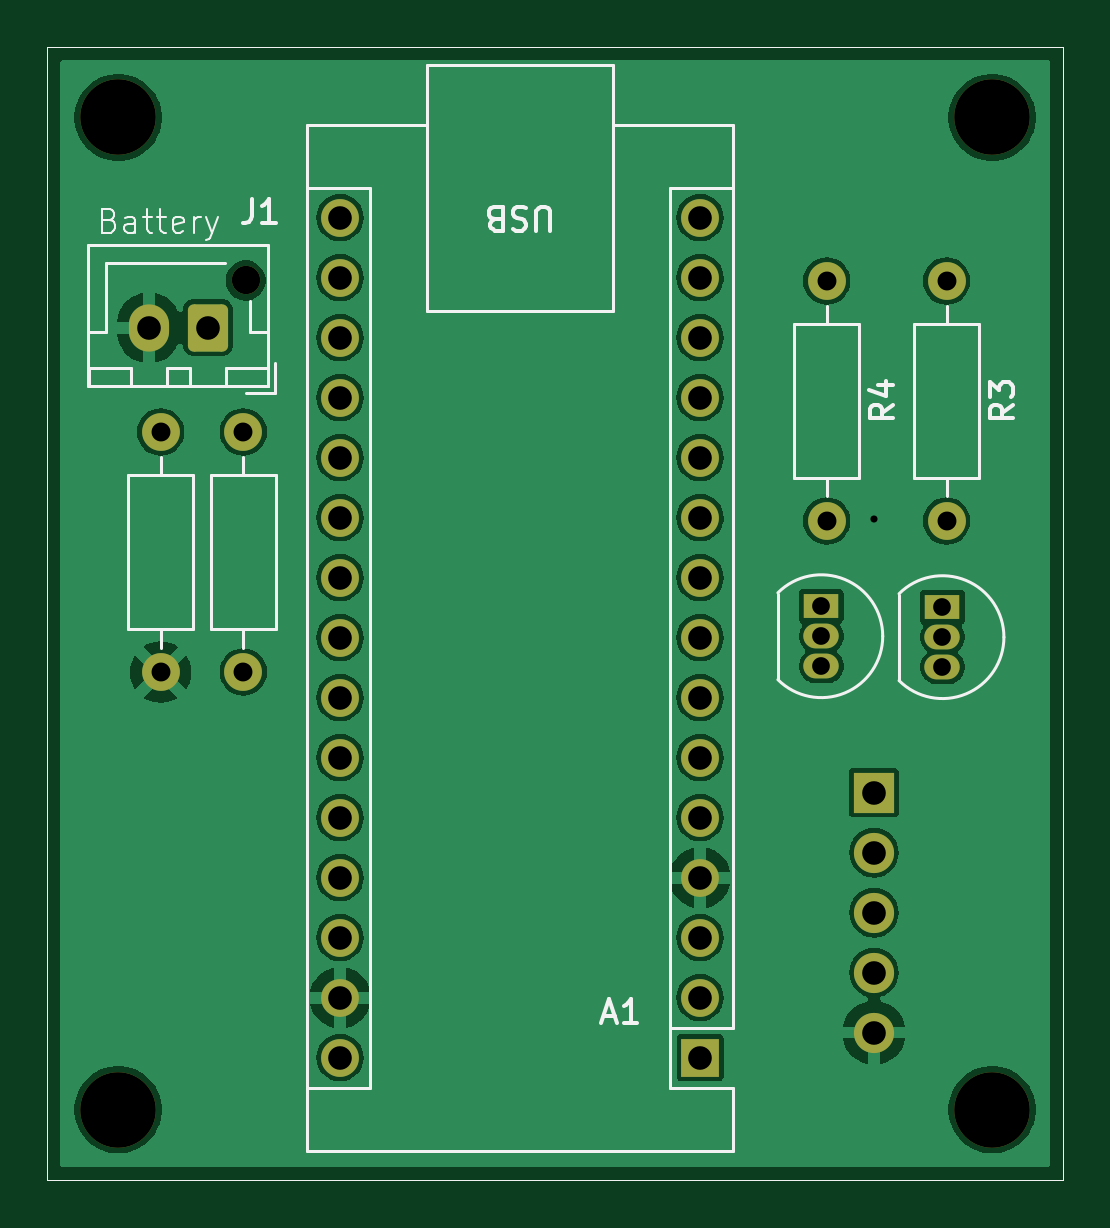
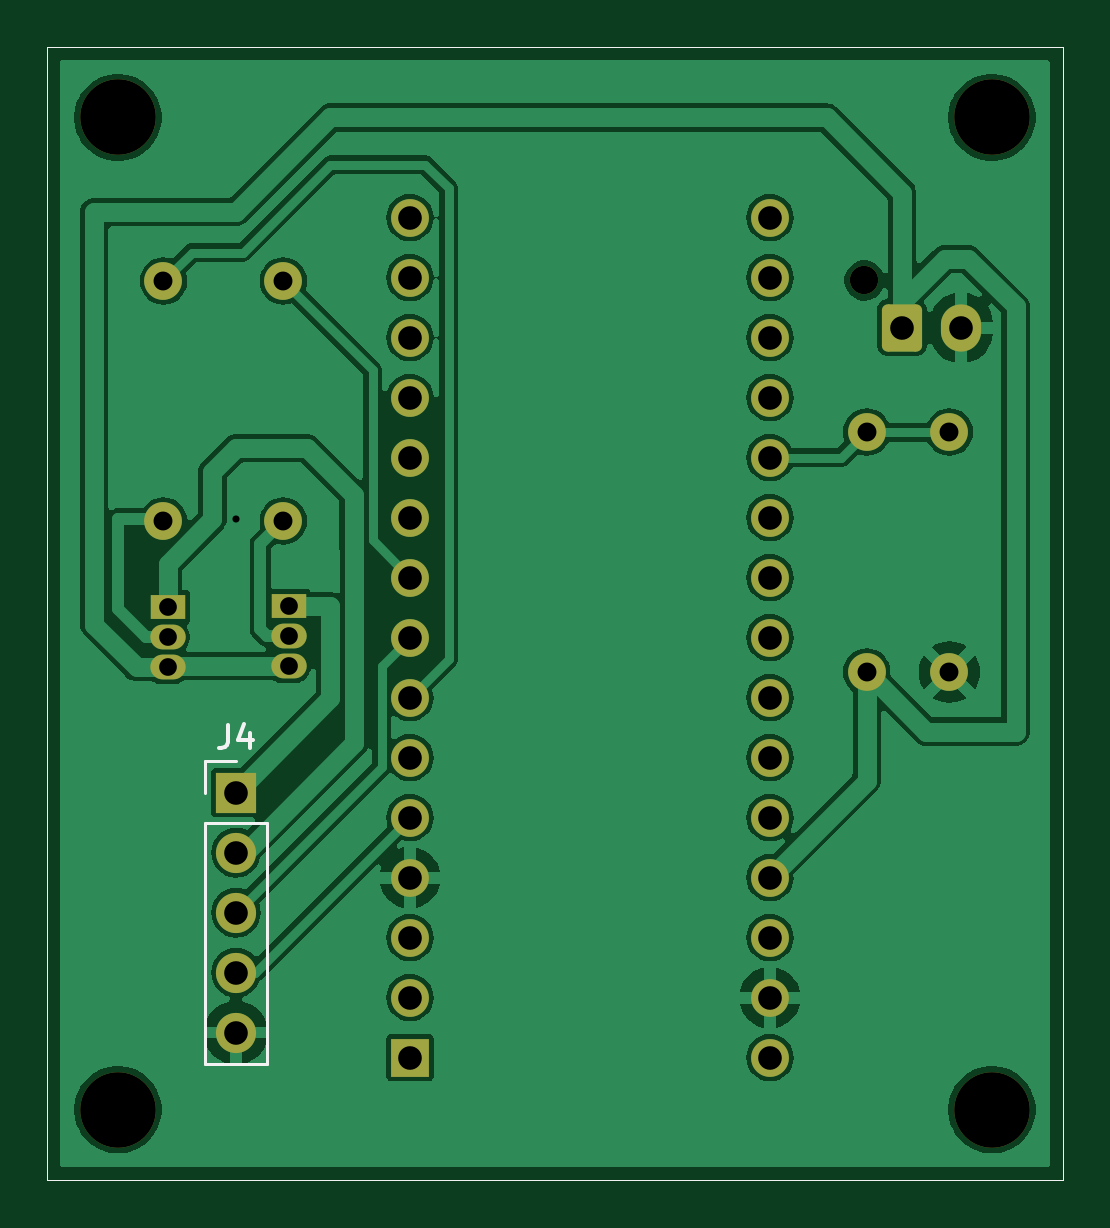
Circuit board: 10 layer files. Board 43.0 x 48.0 mm.
- bottom_copper: arduino_solar_bikelight_1-B_Cu.gbr (85571 bytes)
- bottom_mask: arduino_solar_bikelight_1-B_Mask.gbr (3493 bytes)
- bottom_silk: arduino_solar_bikelight_1-B_Silkscreen.gbr (1480 bytes)
- outline: arduino_solar_bikelight_1-Edge_Cuts.gbr (648 bytes)
- top_copper: arduino_solar_bikelight_1-F_Cu.gbr (80588 bytes)
- top_mask: arduino_solar_bikelight_1-F_Mask.gbr (3493 bytes)
- paste: arduino_solar_bikelight_1-F_Paste.gbr (676 bytes)
- top_silk: arduino_solar_bikelight_1-F_Silkscreen.gbr (15661 bytes)
- drill: arduino_solar_bikelight_1-NPTH.drl (507 bytes)
- drill: arduino_solar_bikelight_1-PTH.drl (1462 bytes)

=== bottom_copper: arduino_solar_bikelight_1-B_Cu.gbr (85571 bytes, source omitted) ===
=== bottom_mask: arduino_solar_bikelight_1-B_Mask.gbr ===
%TF.GenerationSoftware,KiCad,Pcbnew,8.0.5*%
%TF.CreationDate,2025-02-08T21:47:33+08:00*%
%TF.ProjectId,arduino_solar_bikelight_1,61726475-696e-46f5-9f73-6f6c61725f62,rev?*%
%TF.SameCoordinates,Original*%
%TF.FileFunction,Soldermask,Bot*%
%TF.FilePolarity,Negative*%
%FSLAX46Y46*%
G04 Gerber Fmt 4.6, Leading zero omitted, Abs format (unit mm)*
G04 Created by KiCad (PCBNEW 8.0.5) date 2025-02-08 21:47:33*
%MOMM*%
%LPD*%
G01*
G04 APERTURE LIST*
G04 Aperture macros list*
%AMRoundRect*
0 Rectangle with rounded corners*
0 $1 Rounding radius*
0 $2 $3 $4 $5 $6 $7 $8 $9 X,Y pos of 4 corners*
0 Add a 4 corners polygon primitive as box body*
4,1,4,$2,$3,$4,$5,$6,$7,$8,$9,$2,$3,0*
0 Add four circle primitives for the rounded corners*
1,1,$1+$1,$2,$3*
1,1,$1+$1,$4,$5*
1,1,$1+$1,$6,$7*
1,1,$1+$1,$8,$9*
0 Add four rect primitives between the rounded corners*
20,1,$1+$1,$2,$3,$4,$5,0*
20,1,$1+$1,$4,$5,$6,$7,0*
20,1,$1+$1,$6,$7,$8,$9,0*
20,1,$1+$1,$8,$9,$2,$3,0*%
G04 Aperture macros list end*
%ADD10C,3.200000*%
%ADD11C,1.200000*%
%ADD12RoundRect,0.250000X0.600000X0.750000X-0.600000X0.750000X-0.600000X-0.750000X0.600000X-0.750000X0*%
%ADD13O,1.700000X2.000000*%
%ADD14C,1.600000*%
%ADD15O,1.600000X1.600000*%
%ADD16R,1.600000X1.600000*%
%ADD17R,1.500000X1.050000*%
%ADD18O,1.500000X1.050000*%
%ADD19R,1.700000X1.700000*%
%ADD20O,1.700000X1.700000*%
%TA.AperFunction,Profile*%
%ADD21C,0.050000*%
%TD*%
G04 APERTURE END LIST*
D10*
%TO.C,REF\u002A\u002A*%
X181445000Y-103395000D03*
%TD*%
%TO.C,REF\u002A\u002A*%
X144445000Y-103395000D03*
%TD*%
%TO.C,REF\u002A\u002A*%
X181445000Y-61395000D03*
%TD*%
D11*
%TO.C,J1*%
X149845000Y-68295000D03*
D12*
X148245000Y-70295000D03*
D13*
X145745000Y-70295000D03*
%TD*%
D14*
%TO.C,R1*%
X149745000Y-84875000D03*
D15*
X149745000Y-74715000D03*
%TD*%
%TO.C,R2*%
X146245000Y-74715000D03*
D14*
X146245000Y-84875000D03*
%TD*%
D15*
%TO.C,A1*%
X153845000Y-101195000D03*
X153845000Y-98655000D03*
X153845000Y-96115000D03*
X153845000Y-93575000D03*
X153845000Y-91035000D03*
X153845000Y-88495000D03*
X153845000Y-85955000D03*
X153845000Y-83415000D03*
X153845000Y-80875000D03*
X153845000Y-78335000D03*
X153845000Y-75795000D03*
X153845000Y-73255000D03*
X153845000Y-70715000D03*
X153845000Y-68175000D03*
X153845000Y-65635000D03*
X169085000Y-65635000D03*
X169085000Y-68175000D03*
X169085000Y-70715000D03*
X169085000Y-73255000D03*
X169085000Y-75795000D03*
X169085000Y-78335000D03*
X169085000Y-80875000D03*
X169085000Y-83415000D03*
X169085000Y-85955000D03*
X169085000Y-88495000D03*
X169085000Y-91035000D03*
X169085000Y-93575000D03*
X169085000Y-96115000D03*
X169085000Y-98655000D03*
D16*
X169085000Y-101195000D03*
%TD*%
D17*
%TO.C,Q2*%
X174215000Y-82085000D03*
D18*
X174215000Y-83355000D03*
X174215000Y-84625000D03*
%TD*%
D17*
%TO.C,Q1*%
X179345000Y-82125000D03*
D18*
X179345000Y-83395000D03*
X179345000Y-84665000D03*
%TD*%
D19*
%TO.C,J4*%
X176445000Y-89975000D03*
D20*
X176445000Y-92515000D03*
X176445000Y-95055000D03*
X176445000Y-97595000D03*
X176445000Y-100135000D03*
%TD*%
D14*
%TO.C,R3*%
X179515000Y-68315000D03*
D15*
X179515000Y-78475000D03*
%TD*%
D14*
%TO.C,R4*%
X174445000Y-68315000D03*
D15*
X174445000Y-78475000D03*
%TD*%
D10*
%TO.C,REF\u002A\u002A*%
X144445000Y-61395000D03*
%TD*%
D21*
X141445000Y-58395000D02*
X184445000Y-58395000D01*
X184445000Y-106395000D01*
X141445000Y-106395000D01*
X141445000Y-58395000D01*
M02*

=== bottom_silk: arduino_solar_bikelight_1-B_Silkscreen.gbr ===
%TF.GenerationSoftware,KiCad,Pcbnew,8.0.5*%
%TF.CreationDate,2025-02-08T21:47:33+08:00*%
%TF.ProjectId,arduino_solar_bikelight_1,61726475-696e-46f5-9f73-6f6c61725f62,rev?*%
%TF.SameCoordinates,Original*%
%TF.FileFunction,Legend,Bot*%
%TF.FilePolarity,Positive*%
%FSLAX46Y46*%
G04 Gerber Fmt 4.6, Leading zero omitted, Abs format (unit mm)*
G04 Created by KiCad (PCBNEW 8.0.5) date 2025-02-08 21:47:33*
%MOMM*%
%LPD*%
G01*
G04 APERTURE LIST*
%ADD10C,0.150000*%
%ADD11C,0.120000*%
%TA.AperFunction,Profile*%
%ADD12C,0.050000*%
%TD*%
G04 APERTURE END LIST*
D10*
X176778333Y-87099819D02*
X176778333Y-87814104D01*
X176778333Y-87814104D02*
X176825952Y-87956961D01*
X176825952Y-87956961D02*
X176921190Y-88052200D01*
X176921190Y-88052200D02*
X177064047Y-88099819D01*
X177064047Y-88099819D02*
X177159285Y-88099819D01*
X175873571Y-87433152D02*
X175873571Y-88099819D01*
X176111666Y-87052200D02*
X176349761Y-87766485D01*
X176349761Y-87766485D02*
X175730714Y-87766485D01*
D11*
%TO.C,J4*%
X175115000Y-91245000D02*
X177775000Y-91245000D01*
X175115000Y-101465000D02*
X175115000Y-91245000D01*
X175115000Y-101465000D02*
X177775000Y-101465000D01*
X176445000Y-88645000D02*
X177775000Y-88645000D01*
X177775000Y-88645000D02*
X177775000Y-89975000D01*
X177775000Y-101465000D02*
X177775000Y-91245000D01*
%TD*%
D12*
X141445000Y-58395000D02*
X184445000Y-58395000D01*
X184445000Y-106395000D01*
X141445000Y-106395000D01*
X141445000Y-58395000D01*
M02*

=== outline: arduino_solar_bikelight_1-Edge_Cuts.gbr ===
%TF.GenerationSoftware,KiCad,Pcbnew,8.0.5*%
%TF.CreationDate,2025-02-08T21:47:33+08:00*%
%TF.ProjectId,arduino_solar_bikelight_1,61726475-696e-46f5-9f73-6f6c61725f62,rev?*%
%TF.SameCoordinates,Original*%
%TF.FileFunction,Profile,NP*%
%FSLAX46Y46*%
G04 Gerber Fmt 4.6, Leading zero omitted, Abs format (unit mm)*
G04 Created by KiCad (PCBNEW 8.0.5) date 2025-02-08 21:47:33*
%MOMM*%
%LPD*%
G01*
G04 APERTURE LIST*
%TA.AperFunction,Profile*%
%ADD10C,0.050000*%
%TD*%
G04 APERTURE END LIST*
D10*
X141445000Y-58395000D02*
X184445000Y-58395000D01*
X184445000Y-106395000D01*
X141445000Y-106395000D01*
X141445000Y-58395000D01*
M02*

=== top_copper: arduino_solar_bikelight_1-F_Cu.gbr (80588 bytes, source omitted) ===
=== top_mask: arduino_solar_bikelight_1-F_Mask.gbr ===
%TF.GenerationSoftware,KiCad,Pcbnew,8.0.5*%
%TF.CreationDate,2025-02-08T21:47:33+08:00*%
%TF.ProjectId,arduino_solar_bikelight_1,61726475-696e-46f5-9f73-6f6c61725f62,rev?*%
%TF.SameCoordinates,Original*%
%TF.FileFunction,Soldermask,Top*%
%TF.FilePolarity,Negative*%
%FSLAX46Y46*%
G04 Gerber Fmt 4.6, Leading zero omitted, Abs format (unit mm)*
G04 Created by KiCad (PCBNEW 8.0.5) date 2025-02-08 21:47:33*
%MOMM*%
%LPD*%
G01*
G04 APERTURE LIST*
G04 Aperture macros list*
%AMRoundRect*
0 Rectangle with rounded corners*
0 $1 Rounding radius*
0 $2 $3 $4 $5 $6 $7 $8 $9 X,Y pos of 4 corners*
0 Add a 4 corners polygon primitive as box body*
4,1,4,$2,$3,$4,$5,$6,$7,$8,$9,$2,$3,0*
0 Add four circle primitives for the rounded corners*
1,1,$1+$1,$2,$3*
1,1,$1+$1,$4,$5*
1,1,$1+$1,$6,$7*
1,1,$1+$1,$8,$9*
0 Add four rect primitives between the rounded corners*
20,1,$1+$1,$2,$3,$4,$5,0*
20,1,$1+$1,$4,$5,$6,$7,0*
20,1,$1+$1,$6,$7,$8,$9,0*
20,1,$1+$1,$8,$9,$2,$3,0*%
G04 Aperture macros list end*
%ADD10C,3.200000*%
%ADD11C,1.200000*%
%ADD12RoundRect,0.250000X0.600000X0.750000X-0.600000X0.750000X-0.600000X-0.750000X0.600000X-0.750000X0*%
%ADD13O,1.700000X2.000000*%
%ADD14C,1.600000*%
%ADD15O,1.600000X1.600000*%
%ADD16R,1.600000X1.600000*%
%ADD17R,1.500000X1.050000*%
%ADD18O,1.500000X1.050000*%
%ADD19R,1.700000X1.700000*%
%ADD20O,1.700000X1.700000*%
%TA.AperFunction,Profile*%
%ADD21C,0.050000*%
%TD*%
G04 APERTURE END LIST*
D10*
%TO.C,REF\u002A\u002A*%
X181445000Y-103395000D03*
%TD*%
%TO.C,REF\u002A\u002A*%
X144445000Y-103395000D03*
%TD*%
%TO.C,REF\u002A\u002A*%
X181445000Y-61395000D03*
%TD*%
D11*
%TO.C,J1*%
X149845000Y-68295000D03*
D12*
X148245000Y-70295000D03*
D13*
X145745000Y-70295000D03*
%TD*%
D14*
%TO.C,R1*%
X149745000Y-84875000D03*
D15*
X149745000Y-74715000D03*
%TD*%
%TO.C,R2*%
X146245000Y-74715000D03*
D14*
X146245000Y-84875000D03*
%TD*%
D15*
%TO.C,A1*%
X153845000Y-101195000D03*
X153845000Y-98655000D03*
X153845000Y-96115000D03*
X153845000Y-93575000D03*
X153845000Y-91035000D03*
X153845000Y-88495000D03*
X153845000Y-85955000D03*
X153845000Y-83415000D03*
X153845000Y-80875000D03*
X153845000Y-78335000D03*
X153845000Y-75795000D03*
X153845000Y-73255000D03*
X153845000Y-70715000D03*
X153845000Y-68175000D03*
X153845000Y-65635000D03*
X169085000Y-65635000D03*
X169085000Y-68175000D03*
X169085000Y-70715000D03*
X169085000Y-73255000D03*
X169085000Y-75795000D03*
X169085000Y-78335000D03*
X169085000Y-80875000D03*
X169085000Y-83415000D03*
X169085000Y-85955000D03*
X169085000Y-88495000D03*
X169085000Y-91035000D03*
X169085000Y-93575000D03*
X169085000Y-96115000D03*
X169085000Y-98655000D03*
D16*
X169085000Y-101195000D03*
%TD*%
D17*
%TO.C,Q2*%
X174215000Y-82085000D03*
D18*
X174215000Y-83355000D03*
X174215000Y-84625000D03*
%TD*%
D17*
%TO.C,Q1*%
X179345000Y-82125000D03*
D18*
X179345000Y-83395000D03*
X179345000Y-84665000D03*
%TD*%
D19*
%TO.C,J4*%
X176445000Y-89975000D03*
D20*
X176445000Y-92515000D03*
X176445000Y-95055000D03*
X176445000Y-97595000D03*
X176445000Y-100135000D03*
%TD*%
D14*
%TO.C,R3*%
X179515000Y-68315000D03*
D15*
X179515000Y-78475000D03*
%TD*%
D14*
%TO.C,R4*%
X174445000Y-68315000D03*
D15*
X174445000Y-78475000D03*
%TD*%
D10*
%TO.C,REF\u002A\u002A*%
X144445000Y-61395000D03*
%TD*%
D21*
X141445000Y-58395000D02*
X184445000Y-58395000D01*
X184445000Y-106395000D01*
X141445000Y-106395000D01*
X141445000Y-58395000D01*
M02*

=== paste: arduino_solar_bikelight_1-F_Paste.gbr ===
%TF.GenerationSoftware,KiCad,Pcbnew,8.0.5*%
%TF.CreationDate,2025-02-06T11:15:49+08:00*%
%TF.ProjectId,arduino_solar_bikelight_1,61726475-696e-46f5-9f73-6f6c61725f62,rev?*%
%TF.SameCoordinates,Original*%
%TF.FileFunction,Paste,Top*%
%TF.FilePolarity,Positive*%
%FSLAX46Y46*%
G04 Gerber Fmt 4.6, Leading zero omitted, Abs format (unit mm)*
G04 Created by KiCad (PCBNEW 8.0.5) date 2025-02-06 11:15:49*
%MOMM*%
%LPD*%
G01*
G04 APERTURE LIST*
%TA.AperFunction,Profile*%
%ADD10C,0.050000*%
%TD*%
G04 APERTURE END LIST*
D10*
X126745000Y-58395000D02*
X187745000Y-58395000D01*
X187745000Y-107395000D01*
X126745000Y-107395000D01*
X126745000Y-58395000D01*
M02*

=== top_silk: arduino_solar_bikelight_1-F_Silkscreen.gbr (15661 bytes, source omitted) ===
=== drill: arduino_solar_bikelight_1-NPTH.drl ===
M48
; DRILL file {KiCad 8.0.5} date 2025-02-08T21:47:29+0800
; FORMAT={-:-/ absolute / metric / decimal}
; #@! TF.CreationDate,2025-02-08T21:47:29+08:00
; #@! TF.GenerationSoftware,Kicad,Pcbnew,8.0.5
; #@! TF.FileFunction,NonPlated,1,2,NPTH
FMAT,2
METRIC
; #@! TA.AperFunction,NonPlated,NPTH,ComponentDrill
T1C1.200
; #@! TA.AperFunction,NonPlated,NPTH,ComponentDrill
T2C3.200
%
G90
G05
T1
X149.845Y-68.295
T2
X144.445Y-61.395
X144.445Y-103.395
X181.445Y-61.395
X181.445Y-103.395
M30

=== drill: arduino_solar_bikelight_1-PTH.drl ===
M48
; DRILL file {KiCad 8.0.5} date 2025-02-08T21:47:29+0800
; FORMAT={-:-/ absolute / metric / decimal}
; #@! TF.CreationDate,2025-02-08T21:47:29+08:00
; #@! TF.GenerationSoftware,Kicad,Pcbnew,8.0.5
; #@! TF.FileFunction,Plated,1,2,PTH
FMAT,2
METRIC
; #@! TA.AperFunction,Plated,PTH,ViaDrill
T1C0.300
; #@! TA.AperFunction,Plated,PTH,ComponentDrill
T2C0.750
; #@! TA.AperFunction,Plated,PTH,ComponentDrill
T3C0.800
; #@! TA.AperFunction,Plated,PTH,ComponentDrill
T4C1.000
%
G90
G05
T1
X176.445Y-78.395
T2
X174.215Y-82.085
X174.215Y-83.355
X174.215Y-84.625
X179.345Y-82.125
X179.345Y-83.395
X179.345Y-84.665
T3
X146.245Y-74.715
X146.245Y-84.875
X149.745Y-74.715
X149.745Y-84.875
X174.445Y-68.315
X174.445Y-78.475
X179.515Y-68.315
X179.515Y-78.475
T4
X145.745Y-70.295
X148.245Y-70.295
X153.845Y-65.635
X153.845Y-68.175
X153.845Y-70.715
X153.845Y-73.255
X153.845Y-75.795
X153.845Y-78.335
X153.845Y-80.875
X153.845Y-83.415
X153.845Y-85.955
X153.845Y-88.495
X153.845Y-91.035
X153.845Y-93.575
X153.845Y-96.115
X153.845Y-98.655
X153.845Y-101.195
X169.085Y-65.635
X169.085Y-68.175
X169.085Y-70.715
X169.085Y-73.255
X169.085Y-75.795
X169.085Y-78.335
X169.085Y-80.875
X169.085Y-83.415
X169.085Y-85.955
X169.085Y-88.495
X169.085Y-91.035
X169.085Y-93.575
X169.085Y-96.115
X169.085Y-98.655
X169.085Y-101.195
X176.445Y-89.975
X176.445Y-92.515
X176.445Y-95.055
X176.445Y-97.595
X176.445Y-100.135
M30

